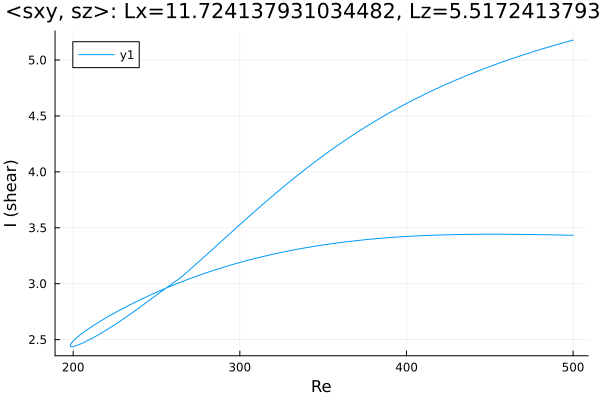

Values plotted in this chart, from the file beside it:
Re, shear
500.0, 5.178
500, 5.178
498.6, 5.173
497.2, 5.167
495.7, 5.161
494.3, 5.155
492.9, 5.149
491.5, 5.143
490.1, 5.137
488.7, 5.131
487.3, 5.125
485.8, 5.119
484.4, 5.112
483, 5.106
481.6, 5.1
480.2, 5.093
478.8, 5.087
477.4, 5.08
475.9, 5.074
474.5, 5.067
473.1, 5.06
471.7, 5.053
470.3, 5.047
468.9, 5.04
467.5, 5.033
466, 5.026
464.6, 5.019
463.2, 5.012
461.8, 5.004
460.4, 4.997
459, 4.99
457.6, 4.982
456.1, 4.975
454.7, 4.967
453.3, 4.96
451.9, 4.952
450.5, 4.944
449.1, 4.936
447.7, 4.928
446.2, 4.92
444.8, 4.912
443.4, 4.904
442, 4.896
440.6, 4.888
439.2, 4.879
437.8, 4.871
436.3, 4.862
434.9, 4.854
433.5, 4.845
432.1, 4.836
430.7, 4.827
429.3, 4.818
427.9, 4.809
426.4, 4.8
425, 4.791
423.6, 4.782
422.2, 4.772
420.8, 4.763
419.4, 4.753
418, 4.743
... 434 more rows
